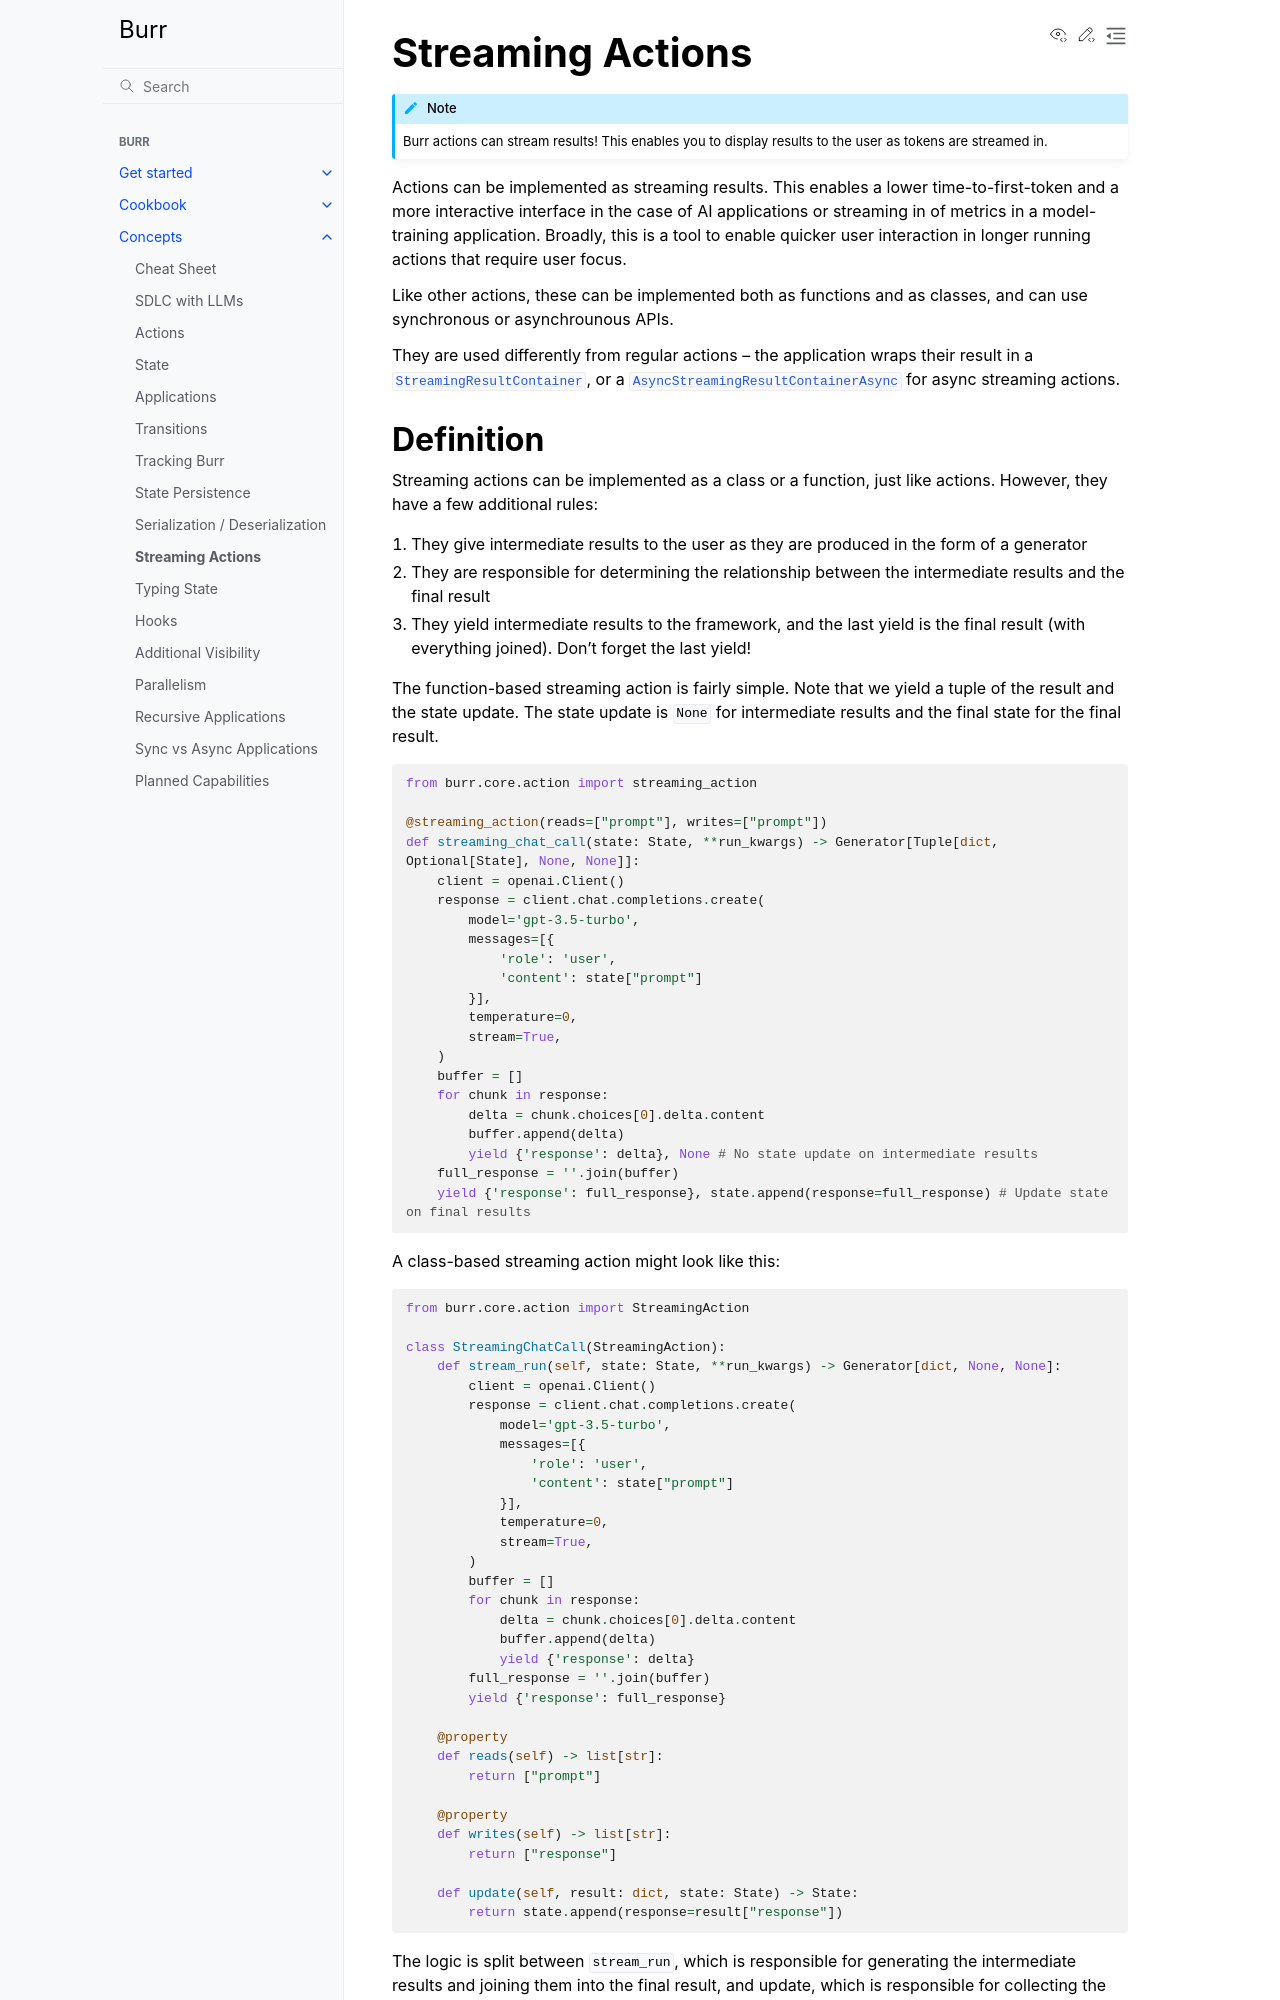

repository: cookpad-research/burr · page: concepts/streaming-actions/index.html · generator: sphinx

=================
Streaming Actions
=================
.. _streaming:

.. note::

    Burr actions can stream results! This enables you to display results to the user as
    tokens are streamed in.


Actions can be implemented as streaming results. This enables a lower time-to-first-token and a more interactive
interface in the case of AI applications or streaming in of metrics in a model-training application. Broadly,
this is a tool to enable quicker user interaction in longer running actions that require user focus.

Like other actions, these can be implemented both as functions and as classes, and can use synchronous or asynchrounous APIs.

They are used differently from regular actions -- the application wraps their result in a
:py:class:`StreamingResultContainer <burr.core.action.StreamingResultContainer>`, or a
:py:class:`AsyncStreamingResultContainerAsync <burr.core.action.AsyncStreamingResultContainer>` for async streaming actions.
